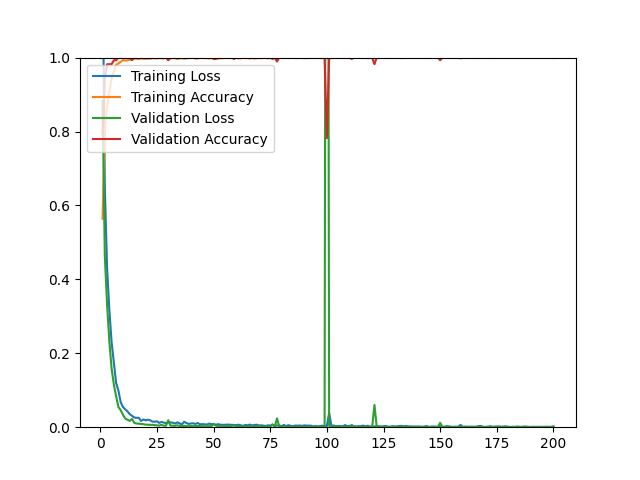

The data file committed next to this chart (first rows):
epoch, loss, acc, val_loss, val_acc
1, 1.285, 0.5640, 0.8828, 0.7929
2, 0.6505, 0.8017, 0.4636, 0.9429
3, 0.4307, 0.8678, 0.3324, 0.9821
4, 0.3176, 0.9059, 0.2322, 0.9821
5, 0.2296, 0.9437, 0.1585, 0.9821
6, 0.1735, 0.9622, 0.1154, 0.9929
7, 0.1196, 0.9807, 0.0835, 0.9929
8, 0.0990, 0.9839, 0.0548, 1
9, 0.0679, 0.9886, 0.0460, 1
10, 0.0548, 0.9933, 0.0340, 1
11, 0.0482, 0.9921, 0.0233, 1
12, 0.0429, 0.9925, 0.0203, 1
13, 0.0352, 0.9941, 0.0170, 1
14, 0.0306, 0.9961, 0.0225, 0.9929
15, 0.0263, 0.9969, 0.0117, 1
16, 0.0254, 0.9972, 0.0099, 1
17, 0.0254, 0.9961, 0.0096, 1
18, 0.0169, 0.9980, 0.0089, 1
19, 0.0209, 0.9969, 0.0081, 1
20, 0.0187, 0.9965, 0.0070, 1
21, 0.0201, 0.9972, 0.0066, 1
22, 0.0187, 0.9969, 0.0064, 1
23, 0.0152, 0.9984, 0.0065, 1
24, 0.0146, 0.9980, 0.0055, 1
25, 0.0161, 0.9976, 0.0051, 1
26, 0.0118, 0.9988, 0.0043, 1
27, 0.0141, 0.9984, 0.0062, 1
28, 0.0125, 0.9976, 0.0042, 1
29, 0.0110, 0.9996, 0.0039, 1
30, 0.0126, 0.9984, 0.0189, 0.9929
31, 0.0130, 0.9980, 0.0040, 1
32, 0.0121, 0.9984, 0.0041, 1
33, 0.0099, 0.9988, 0.0034, 1
34, 0.0130, 0.9961, 0.0053, 1
35, 0.0106, 0.9980, 0.0032, 1
36, 0.0073, 0.9988, 0.0028, 1
37, 0.0148, 0.9969, 0.0037, 1
38, 0.0112, 0.9980, 0.0029, 1
39, 0.0089, 0.9988, 0.0026, 1
40, 0.0100, 0.9988, 0.0033, 1
41, 0.0104, 0.9992, 0.0027, 1
42, 0.0089, 0.9976, 0.0035, 1
43, 0.0114, 0.9976, 0.0031, 1
44, 0.0078, 0.9996, 0.0034, 1
45, 0.0083, 0.9996, 0.0026, 1
46, 0.0079, 0.9984, 0.0024, 1
47, 0.0070, 0.9988, 0.0023, 1
48, 0.0097, 0.9976, 0.0028, 1
49, 0.0081, 0.9988, 0.0025, 1
50, 0.0087, 0.9984, 0.0086, 0.9964
51, 0.0065, 0.9980, 0.0041, 0.9964
52, 0.0082, 0.9976, 0.0033, 1
53, 0.0068, 0.9984, 0.0024, 1
54, 0.0063, 0.9984, 0.0021, 1
55, 0.0065, 0.9992, 0.0022, 1
56, 0.0071, 0.9988, 0.0037, 1
57, 0.0068, 0.9988, 0.0021, 1
58, 0.0068, 0.9988, 0.0035, 1
59, 0.0063, 0.9988, 0.0044, 0.9964
60, 0.0056, 0.9992, 0.0030, 1
... 140 more rows
